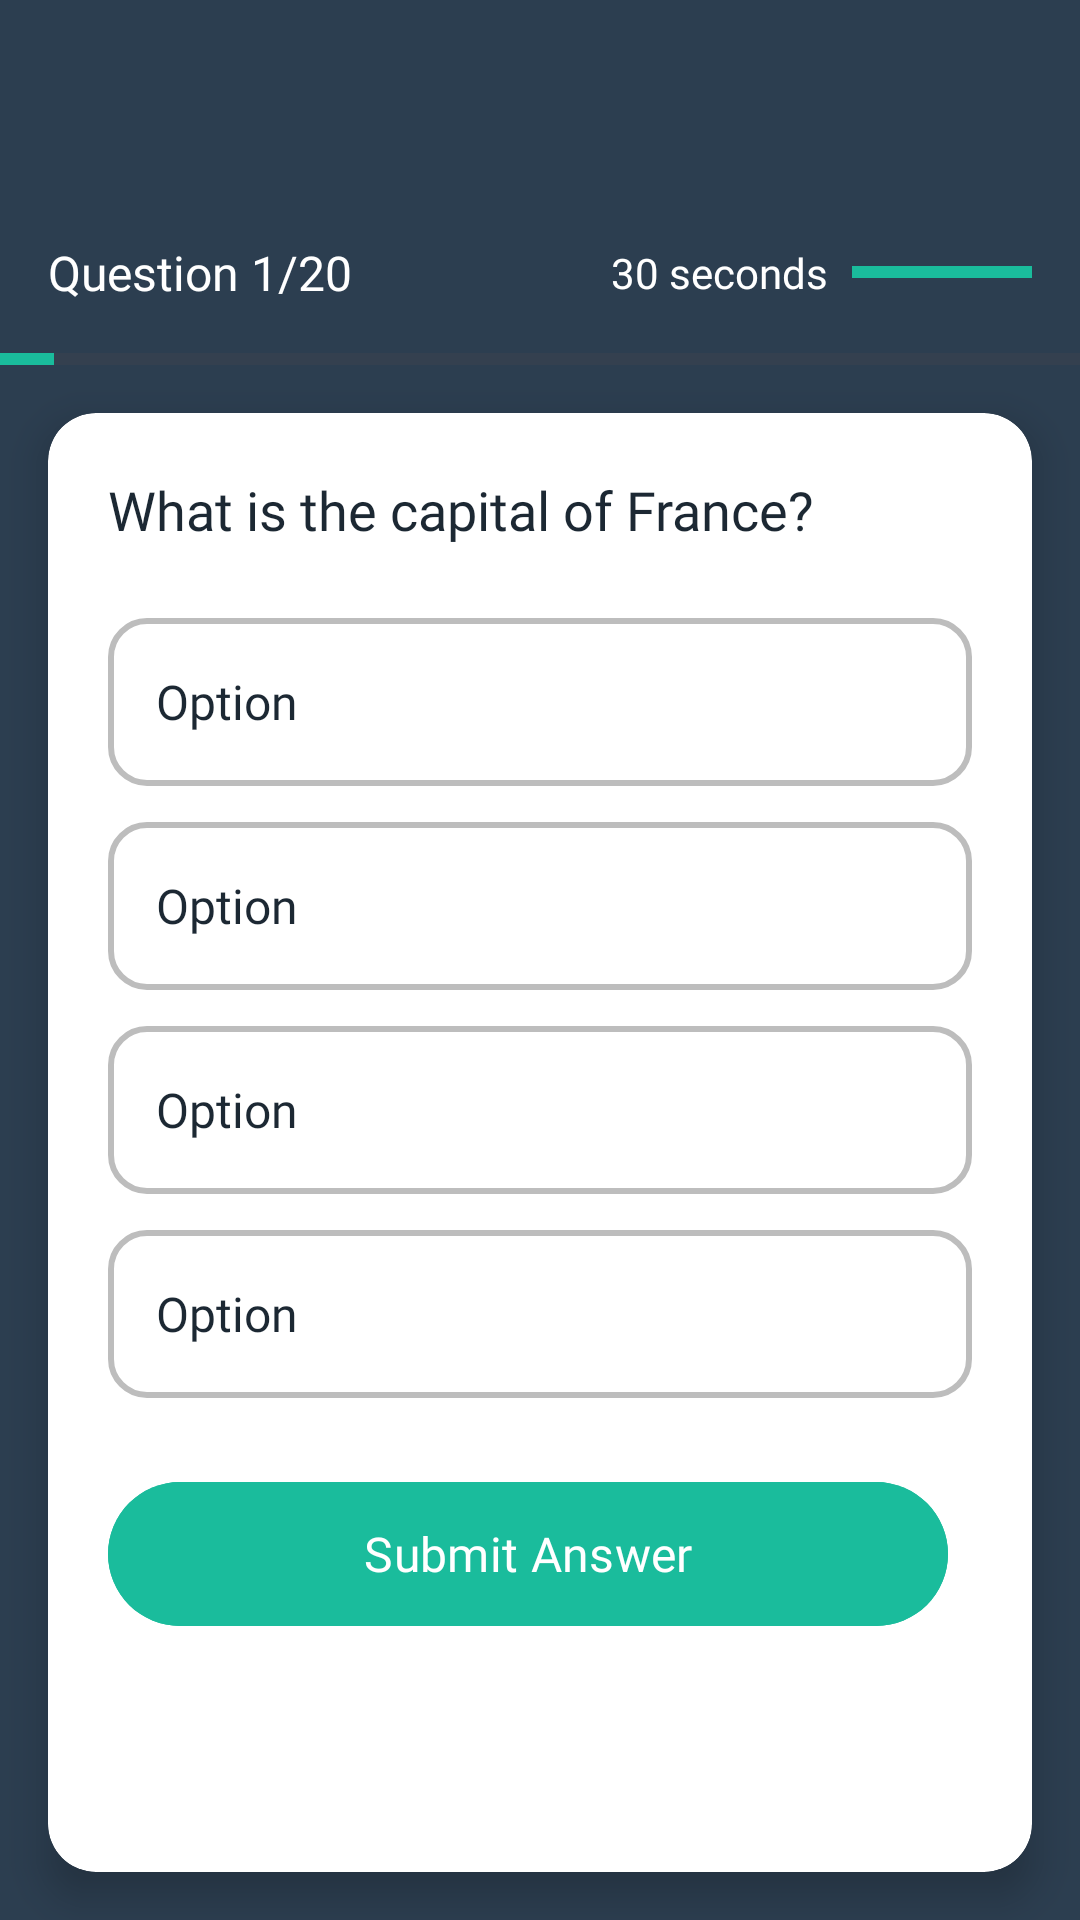

Write the Android layout XML for this screen, with the resource values it uses.
<!-- AndroidManifest.xml: application theme Theme.GeoSphere -->
<!-- res/layout/activity_quiz.xml -->
<?xml version="1.0" encoding="utf-8"?>
<layout xmlns:android="http://schemas.android.com/apk/res/android"
    xmlns:app="http://schemas.android.com/apk/res-auto"
    xmlns:tools="http://schemas.android.com/tools">

    <LinearLayout
        android:layout_width="match_parent"
        android:layout_height="match_parent"
        android:orientation="vertical"
        android:background="@color/colorPrimary"
        tools:context=".activities.QuizActivity">

        <com.google.android.material.appbar.MaterialToolbar
            android:id="@+id/toolbar"
            android:layout_width="match_parent"
            android:layout_height="?attr/actionBarSize"
            android:background="@color/colorPrimary"
            app:titleTextColor="@android:color/white"
            app:navigationIconTint="@android:color/white" />

        <LinearLayout
            android:layout_width="match_parent"
            android:layout_height="wrap_content"
            android:orientation="horizontal"
            android:padding="16dp"
            android:gravity="center_vertical">

            <TextView
                android:id="@+id/tvQuestionNumber"
                android:layout_width="0dp"
                android:layout_height="wrap_content"
                android:layout_weight="1"
                android:text="@string/question_placeholder"
                android:textColor="@color/white"
                android:textSize="16sp"
                android:fontFamily="@font/poppins_medium"
                tools:text="Question 1/20" />

            <LinearLayout
                android:layout_width="wrap_content"
                android:layout_height="wrap_content"
                android:orientation="horizontal"
                android:gravity="center">

                <TextView
                    android:id="@+id/tvTimer"
                    android:layout_width="wrap_content"
                    android:layout_height="wrap_content"
                    android:text="@string/timer_placeholder"
                    android:textColor="@color/white"
                    android:textSize="14sp"
                    android:fontFamily="@font/poppins_regular"
                    android:layout_marginEnd="8dp"
                    tools:text="30 seconds" />

                <ProgressBar
                    android:id="@+id/progressTimer"
                    style="?android:attr/progressBarStyleHorizontal"
                    android:layout_width="60dp"
                    android:layout_height="4dp"
                    android:progress="30"
                    android:max="30"
                    android:progressTint="@color/colorAccent" />

            </LinearLayout>

        </LinearLayout>

        <ProgressBar
            android:id="@+id/progressBar"
            style="?android:attr/progressBarStyleHorizontal"
            android:layout_width="match_parent"
            android:layout_height="4dp"
            android:progress="5"
            android:max="100"
            android:progressTint="@color/colorAccent" />

        <FrameLayout
            android:layout_width="match_parent"
            android:layout_height="0dp"
            android:layout_weight="1">

            <ProgressBar
                android:id="@+id/progressBarLoading"
                android:layout_width="wrap_content"
                android:layout_height="wrap_content"
                android:layout_gravity="center"
                android:visibility="gone" />

            <androidx.cardview.widget.CardView
                android:id="@+id/cardQuestion"
                android:layout_width="match_parent"
                android:layout_height="match_parent"
                android:layout_margin="16dp"
                app:cardCornerRadius="16dp"
                app:cardElevation="8dp"
                app:cardBackgroundColor="@color/white">

                <LinearLayout
                    android:layout_width="match_parent"
                    android:layout_height="match_parent"
                    android:orientation="vertical"
                    android:padding="20dp">

                    <TextView
                        android:id="@+id/tvQuestionText"
                        android:layout_width="match_parent"
                        android:layout_height="wrap_content"
                        android:text="@string/question_placeholder_text"
                        android:textColor="@color/colorPrimaryDark"
                        android:textSize="18sp"
                        android:fontFamily="@font/poppins_semibold"
                        android:layout_marginBottom="24dp"
                        tools:text="What is the capital of France?" />

                    <androidx.appcompat.widget.AppCompatButton
                        android:id="@+id/btnOption1"
                        android:layout_width="match_parent"
                        android:layout_height="56dp"
                        android:layout_marginBottom="12dp"
                        android:text="@string/option_placeholder"
                        android:textColor="@color/colorPrimaryDark"
                        android:textSize="16sp"
                        android:fontFamily="@font/poppins_medium"
                        android:background="@drawable/bg_option_normal"
                        android:stateListAnimator="@null"
                        android:gravity="center|start"
                        android:paddingStart="16dp"
                        android:paddingEnd="16dp"
                        android:textAllCaps="false"
                        tools:text="Paris" />

                    <androidx.appcompat.widget.AppCompatButton
                        android:id="@+id/btnOption2"
                        android:layout_width="match_parent"
                        android:layout_height="56dp"
                        android:layout_marginBottom="12dp"
                        android:text="@string/option_placeholder"
                        android:textColor="@color/colorPrimaryDark"
                        android:textSize="16sp"
                        android:fontFamily="@font/poppins_medium"
                        android:background="@drawable/bg_option_normal"
                        android:stateListAnimator="@null"
                        android:gravity="center|start"
                        android:paddingStart="16dp"
                        android:paddingEnd="16dp"
                        android:textAllCaps="false"
                        tools:text="London" />

                    <androidx.appcompat.widget.AppCompatButton
                        android:id="@+id/btnOption3"
                        android:layout_width="match_parent"
                        android:layout_height="56dp"
                        android:layout_marginBottom="12dp"
                        android:text="@string/option_placeholder"
                        android:textColor="@color/colorPrimaryDark"
                        android:textSize="16sp"
                        android:fontFamily="@font/poppins_medium"
                        android:background="@drawable/bg_option_normal"
                        android:stateListAnimator="@null"
                        android:gravity="center|start"
                        android:paddingStart="16dp"
                        android:paddingEnd="16dp"
                        android:textAllCaps="false"
                        tools:text="Berlin" />

                    <androidx.appcompat.widget.AppCompatButton
                        android:id="@+id/btnOption4"
                        android:layout_width="match_parent"
                        android:layout_height="56dp"
                        android:layout_marginBottom="24dp"
                        android:text="@string/option_placeholder"
                        android:textColor="@color/colorPrimaryDark"
                        android:textSize="16sp"
                        android:fontFamily="@font/poppins_medium"
                        android:background="@drawable/bg_option_normal"
                        android:stateListAnimator="@null"
                        android:gravity="center|start"
                        android:paddingStart="16dp"
                        android:paddingEnd="16dp"
                        android:textAllCaps="false"
                        tools:text="Madrid" />

                    <LinearLayout
                        android:layout_width="match_parent"
                        android:layout_height="wrap_content"
                        android:orientation="horizontal"
                        android:gravity="center">

                        <com.google.android.material.button.MaterialButton
                            android:id="@+id/btnSubmit"
                            android:layout_width="0dp"
                            android:layout_height="56dp"
                            android:layout_weight="1"
                            android:layout_marginEnd="8dp"
                            android:text="@string/submit"
                            android:textSize="16sp"
                            android:fontFamily="@font/poppins_semibold"
                            app:cornerRadius="28dp"
                            android:backgroundTint="@color/colorAccent" />

                        <com.google.android.material.button.MaterialButton
                            android:id="@+id/btnNext"
                            android:layout_width="0dp"
                            android:layout_height="56dp"
                            android:layout_weight="1"
                            android:text="@string/next"
                            android:textSize="16sp"
                            android:fontFamily="@font/poppins_semibold"
                            app:cornerRadius="28dp"
                            android:backgroundTint="@color/colorPrimary"
                            android:visibility="gone" />

                    </LinearLayout>

                </LinearLayout>

            </androidx.cardview.widget.CardView>

            <ImageView
                android:id="@+id/ivCorrect"
                android:layout_width="120dp"
                android:layout_height="120dp"
                android:layout_gravity="center"
                android:src="@drawable/ic_correct"
                android:visibility="gone"
                app:tint="@color/success"
                android:contentDescription="@string/correct_answer_description" />

            <ImageView
                android:id="@+id/ivWrong"
                android:layout_width="120dp"
                android:layout_height="120dp"
                android:layout_gravity="center"
                android:src="@drawable/ic_wrong"
                android:visibility="gone"
                app:tint="@color/error"
                android:contentDescription="@string/wrong_answer_description" />

        </FrameLayout>

    </LinearLayout>
</layout>
<!-- resources referenced by this layout -->
<resources>
  <color name="colorAccent">#1ABC9C</color>
  <color name="colorPrimary">#2C3E50</color>
  <color name="colorPrimaryDark">#1C2833</color>
  <color name="error">#E74C3C</color>
  <color name="success">#27AE60</color>
  <color name="white">#FFFFFF</color>
  <!-- drawable bg_option_normal (drawable) -->
  <?xml version="1.0" encoding="utf-8"?>
  <shape xmlns:android="http://schemas.android.com/apk/res/android">
      <solid android:color="@android:color/white"/>
      <stroke
          android:width="2dp"
          android:color="#BDBDBD"/>
      <corners android:radius="12dp"/>
      <padding
          android:left="16dp"
          android:right="16dp"
          android:top="12dp"
          android:bottom="12dp"/>
  </shape>
  <!-- drawable ic_correct (drawable) -->
  <?xml version="1.0" encoding="utf-8"?>
  <vector xmlns:android="http://schemas.android.com/apk/res/android"
      android:width="24dp"
      android:height="24dp"
      android:viewportWidth="24"
      android:viewportHeight="24">
      <path
          android:fillColor="#FF00FF00"
          android:pathData="M12,2C6.48,2 2,6.48 2,12s4.48,10 10,10 10,-4.48 10,-10S17.52,2 12,2zM10,17l-5,-5 1.41,-1.41L10,14.17l7.59,-7.59L19,8l-9,9z"/>
  </vector>
  <!-- drawable ic_wrong (drawable) -->
  <?xml version="1.0" encoding="utf-8"?>
  <vector xmlns:android="http://schemas.android.com/apk/res/android"
      android:width="24dp"
      android:height="24dp"
      android:viewportWidth="24"
      android:viewportHeight="24">
      <path
          android:fillColor="#FFFF0000"
          android:pathData="M12,2C6.47,2 2,6.47 2,12s4.47,10 10,10 10,-4.47 10,-10S17.53,2 12,2zM17,15.59L15.59,17 12,13.41 8.41,17 7,15.59 10.59,12 7,8.41 8.41,7 12,10.59 15.59,7 17,8.41 13.41,12 17,15.59z"/>
  </vector>
  <string name="correct_answer_description">Correct answer indicator</string>
  <string name="next">Next Question</string>
  <string name="option_placeholder">Option</string>
  <string name="question_placeholder">Question 1/20</string>
  <string name="question_placeholder_text">What is the capital of France?</string>
  <string name="submit">Submit Answer</string>
  <string name="timer_placeholder">30 seconds</string>
  <string name="wrong_answer_description">Wrong answer indicator</string>
  <style name="Theme.GeoSphere" parent="Base.Theme.GeoSphere" />
  <style name="Base.Theme.GeoSphere" parent="Theme.Material3.DayNight.NoActionBar">
          <item name="colorPrimary">@color/colorPrimary</item>
          <item name="colorPrimaryDark">@color/colorPrimaryDark</item>
          <item name="colorAccent">@color/colorAccent</item>
      </style>
</resources>
